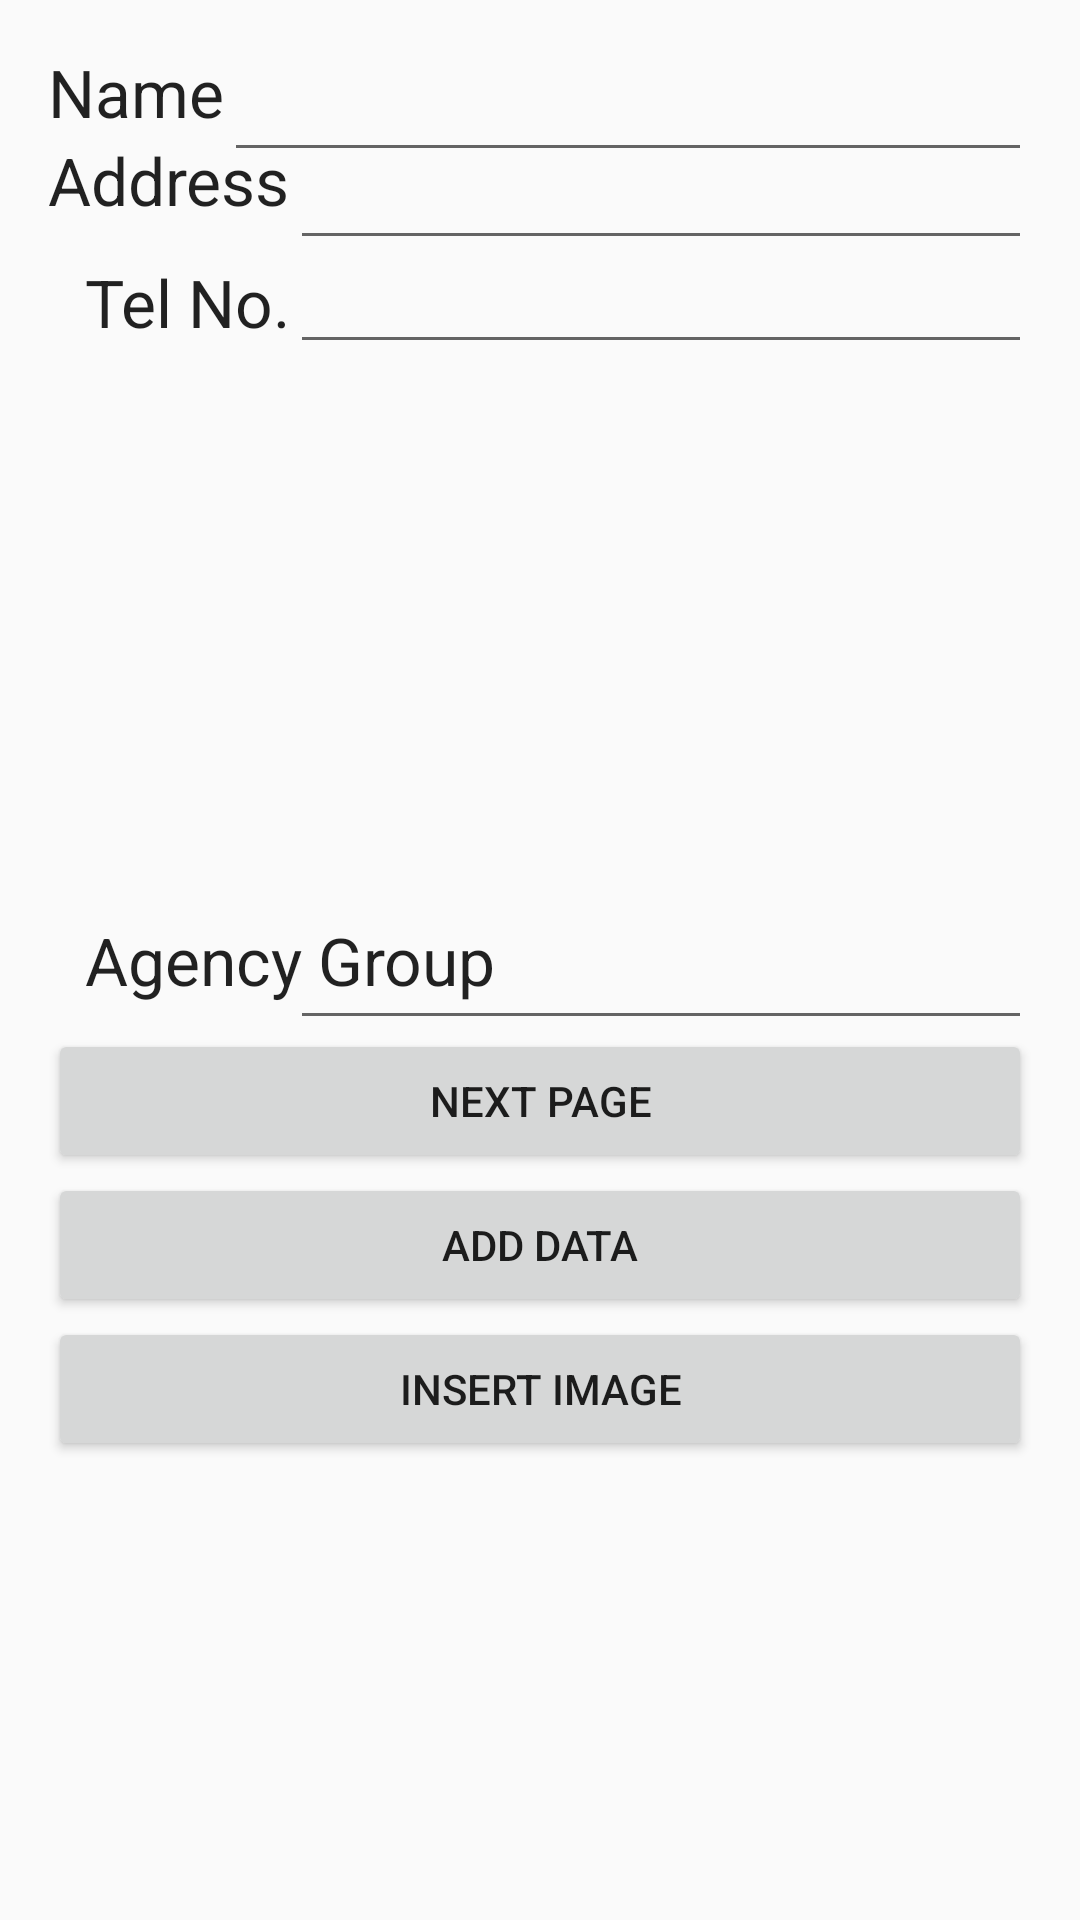

Android layout source for this screen:
<!-- AndroidManifest.xml: application theme AppTheme -->
<!-- res/layout/agencyform_form.xml -->
<?xml version="1.0" encoding="utf-8"?>
<RelativeLayout xmlns:android="http://schemas.android.com/apk/res/android"
    xmlns:app="http://schemas.android.com/apk/res-auto"
    xmlns:tools="http://schemas.android.com/tools"
    android:id="@+id/content_main"
    android:layout_width="match_parent"
    android:layout_height="match_parent"
    android:paddingBottom="@dimen/activity_vertical_margin"
    android:paddingLeft="@dimen/activity_horizontal_margin"
    android:paddingRight="@dimen/activity_horizontal_margin"
    android:paddingTop="@dimen/activity_vertical_margin"
    tools:context="MainActivity"
    tools:showIn="@layout/activity_main">


    <TextView
        android:layout_width="wrap_content"
        android:layout_height="wrap_content"
        android:textAppearance="?android:attr/textAppearanceLarge"
        android:text="Name"
        android:id="@+id/textView"
        android:layout_alignParentTop="true"
        android:layout_alignParentLeft="true"
        android:layout_alignParentStart="true" />


    <EditText
        android:layout_width="match_parent"
        android:layout_height="wrap_content"
        android:id="@+id/editText_agencyname"
        android:layout_alignTop="@+id/textView"
        android:layout_toRightOf="@+id/textView"
        android:layout_toEndOf="@+id/textView" />

    <TextView
        android:layout_width="wrap_content"
        android:layout_height="wrap_content"
        android:textAppearance="?android:attr/textAppearanceLarge"
        android:text="Address"
        android:id="@+id/textView2"
        android:layout_below="@+id/textView"
        android:layout_alignParentLeft="true"
        android:layout_alignParentStart="true" />

    <EditText
        android:layout_width="match_parent"
        android:layout_height="wrap_content"
        android:id="@+id/editText_agencyaddress1"
        android:layout_alignTop="@+id/textView2"
        android:layout_toRightOf="@+id/textView2"
        android:layout_toEndOf="@+id/textView2" />

    <TextView
        android:layout_width="wrap_content"
        android:layout_height="wrap_content"
        android:textAppearance="?android:attr/textAppearanceLarge"
        android:text="Tel No."
        android:id="@+id/textView3"
        android:layout_alignBaseline="@+id/editText_agencytel"
        android:layout_alignBottom="@+id/editText_agencytel"
        android:layout_alignRight="@+id/textView2"
        android:layout_alignEnd="@+id/textView2" />

    <EditText
        android:layout_width="match_parent"
        android:layout_height="wrap_content"
        android:id="@+id/editText_agencytel"
        android:layout_marginTop="64dp"
        android:layout_below="@+id/editText_address1"
        android:layout_toRightOf="@+id/textView2"
        android:layout_toEndOf="@+id/textView2" />

    <TextView
        android:layout_width="wrap_content"
        android:layout_height="wrap_content"
        android:textAppearance="?android:attr/textAppearanceLarge"
        android:text="Agency Group"
        android:id="@+id/textView5"
        android:layout_centerVertical="true"
        android:layout_alignLeft="@+id/textView3"
        android:layout_alignStart="@+id/textView3" />

    <EditText
        android:layout_width="match_parent"
        android:layout_height="wrap_content"
        android:id="@+id/editText_agencygroup"
        android:layout_alignTop="@+id/textView5"
        android:layout_alignLeft="@+id/editText_agencytel"
        android:layout_alignStart="@+id/editText_agencytel" />


    <Button
        android:layout_width="fill_parent"
        android:layout_height="wrap_content"
        android:text="Next Page"
        android:id="@+id/button_next"
        android:layout_marginTop="25px"
        android:layout_below="@+id/textView5"
        android:layout_alignParentLeft="true"
        android:layout_alignParentStart="true" />

    <Button
        android:layout_width="fill_parent"
        android:layout_height="wrap_content"
        android:text="Add Data"
        android:id="@+id/button_add"
        android:layout_below="@+id/button_next"
        android:layout_alignParentLeft="true"
        android:layout_alignParentStart="true" />

    <Button
        android:layout_width="fill_parent"
        android:layout_height="wrap_content"
        android:text="Insert Image"
        android:id="@+id/button_insert"
        android:layout_below="@+id/button_add"
        android:layout_alignParentLeft="true"
        android:layout_alignParentStart="true"
        />

    <ImageView
        android:id="@+id/img_thumbnail"
        android:layout_width="70dip"
        android:layout_height="70dip"
        android:src="@mipmap/ic_launcher"
        android:layout_centerHorizontal="true"
        android:layout_below="@+id/button_insert"
        />

</RelativeLayout>
<!-- res/layout/activity_main.xml (included above) -->
<?xml version="1.0" encoding="utf-8"?>
<RelativeLayout xmlns:android="http://schemas.android.com/apk/res/android"
    xmlns:tools="http://schemas.android.com/tools"
    android:id="@+id/activity_main"
    android:layout_width="match_parent"
    android:layout_height="match_parent"
    android:paddingBottom="@dimen/activity_vertical_margin"
    android:paddingLeft="@dimen/activity_horizontal_margin"
    android:paddingRight="@dimen/activity_horizontal_margin"
    android:paddingTop="@dimen/activity_vertical_margin"
    tools:context="com.example.arthur.social.MainActivity">

    <TextView
        android:layout_width="wrap_content"
        android:layout_height="wrap_content"
        android:text="Hello World!" />
</RelativeLayout>
<!-- resources referenced by this layout -->
<resources>
  <dimen name="activity_horizontal_margin">16dp</dimen>
  <dimen name="activity_vertical_margin">16dp</dimen>
  <style name="AppTheme" parent="Theme.AppCompat.Light.DarkActionBar">
          <item name="actionBarStyle">@style/ActionBarStyle</item>
  	    <item name="colorPrimary">@color/main_color_500</item>
  	    <item name="colorPrimaryDark">@color/main_color_700</item>
          <item name="windowNoTitle">true</item>
      </style>
  <style name="ActionBarStyle" parent="@style/Widget.AppCompat.Light.ActionBar">
          <item name="background">@color/main_color_500</item>
          <item name="titleTextStyle">@style/ActionBarStyle.TitleTextStyle</item>
      </style>
  <color name="main_color_500">@color/material_purple_500</color>
  <color name="main_color_700">@color/material_purple_700</color>
  <style name="ActionBarStyle.TitleTextStyle" parent="@style/TextAppearance.Widget.AppCompat.Toolbar.Title">
          <item name="android:textColor">@android:color/white</item>
          <item name="android:textColorPrimary">@android:color/white</item>
      </style>
</resources>
